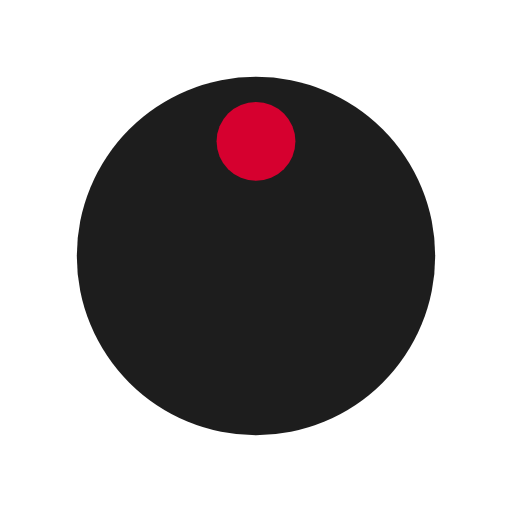
t = 0.00 s
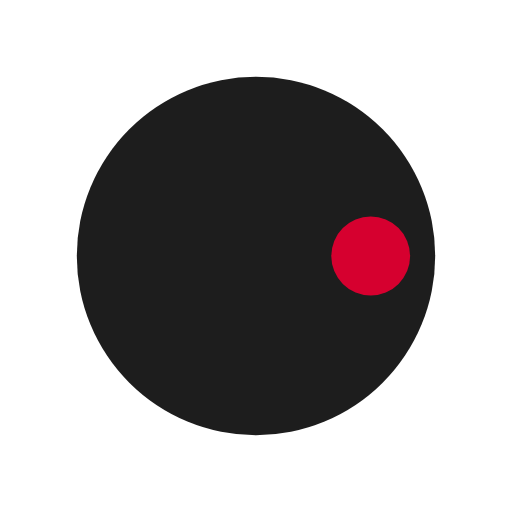
t = 0.25 s
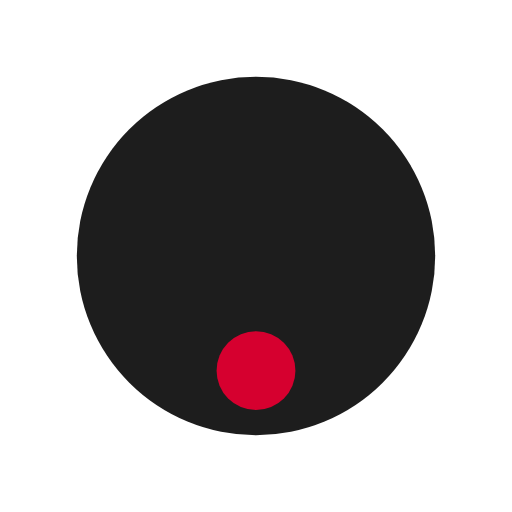
t = 0.50 s
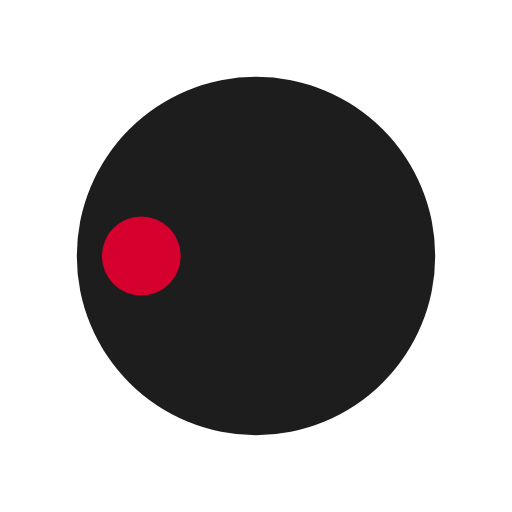
t = 0.75 s

The animated SVG that drew these frames (rendered in a browser with its animation timeline set to each time). Animation: 1 SMIL element (animateTransform=1); one cycle of 1.00 s, repeats indefinitely.

<?xml version="1.0" encoding="utf-8"?>
<svg xmlns="http://www.w3.org/2000/svg" xmlns:xlink="http://www.w3.org/1999/xlink"
     style="margin: auto; display: block; shape-rendering: auto;" width="200px"
     height="200px" viewBox="0 0 100 100" preserveAspectRatio="xMidYMid">
  <g transform="translate(50,50)">
    <g transform="scale(0.7)">
      <circle cx="0" cy="0" r="50" fill="#1D1D1D"></circle>
      <circle cx="0" cy="-32" r="11" fill="#D6002F">
        <animateTransform attributeName="transform" type="rotate" dur="1s" repeatCount="indefinite" keyTimes="0;1"
                          values="0 0 0;360 0 0"></animateTransform>
      </circle>
    </g>
  </g>
</svg>
